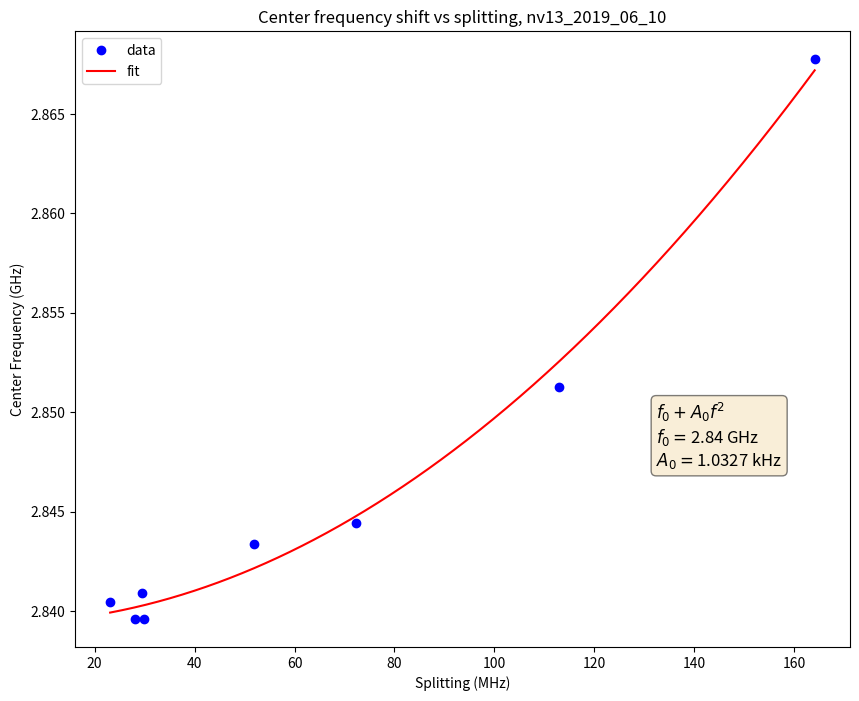

This figure's Python source:
# -*- coding: utf-8 -*-
"""
Created on Thu Jun 20 11:24:37 2019

This file plots the center frequency for the nv13_2019_06_10 vs the splitting.

@author: Aedan
"""
# %%
import matplotlib.pyplot as plt
from scipy.optimize import curve_fit
import numpy

# %%
def fit_eq(f, offset, amp):
    return offset + amp * f**(2)

# %%

splitting_list = [23.1, 28.0, 29.4, 29.8, 51.9, 72.4, 112.9, 164.1]

cent_freq = [2.84045, 2.8396, 2.8409, 2.8396, 2.84335, 2.8444, 2.85125, 2.86775 ]


fit_params, cov_arr = curve_fit(fit_eq, splitting_list, cent_freq, 
                                p0 = (2.7, 0.1))

splitting_linspace = numpy.linspace(splitting_list[0], splitting_list[-1], 1000)


fig, ax = plt.subplots(1, 1, figsize=(10, 8))
ax.plot(splitting_list, cent_freq, 'bo', label = 'data')
ax.plot(splitting_linspace, fit_eq(splitting_linspace, *fit_params), 'r', label = 'fit')

text = '\n'.join((r'$f_0 + A_0 f^{2}$',
                  r'$f_0 = $' + '%.2f'%(fit_params[0]) + ' GHz',
                  r'$A_0 = $' + '%.4f'%(fit_params[1] * 10**6) + ' kHz'
#                  ,r'$a = $' + '%.2f'%(fit_params[2])
                  ))


props = dict(boxstyle='round', facecolor='wheat', alpha=0.5)
ax.text(0.75, 0.40, text, transform=ax.transAxes, fontsize=12,
        verticalalignment='top', bbox=props)
    
#print(fit_params[1])

ax.set_xlabel('Splitting (MHz)')
ax.set_ylabel('Center Frequency (GHz)')
ax.set_title('Center frequency shift vs splitting, nv13_2019_06_10')
ax.legend()
